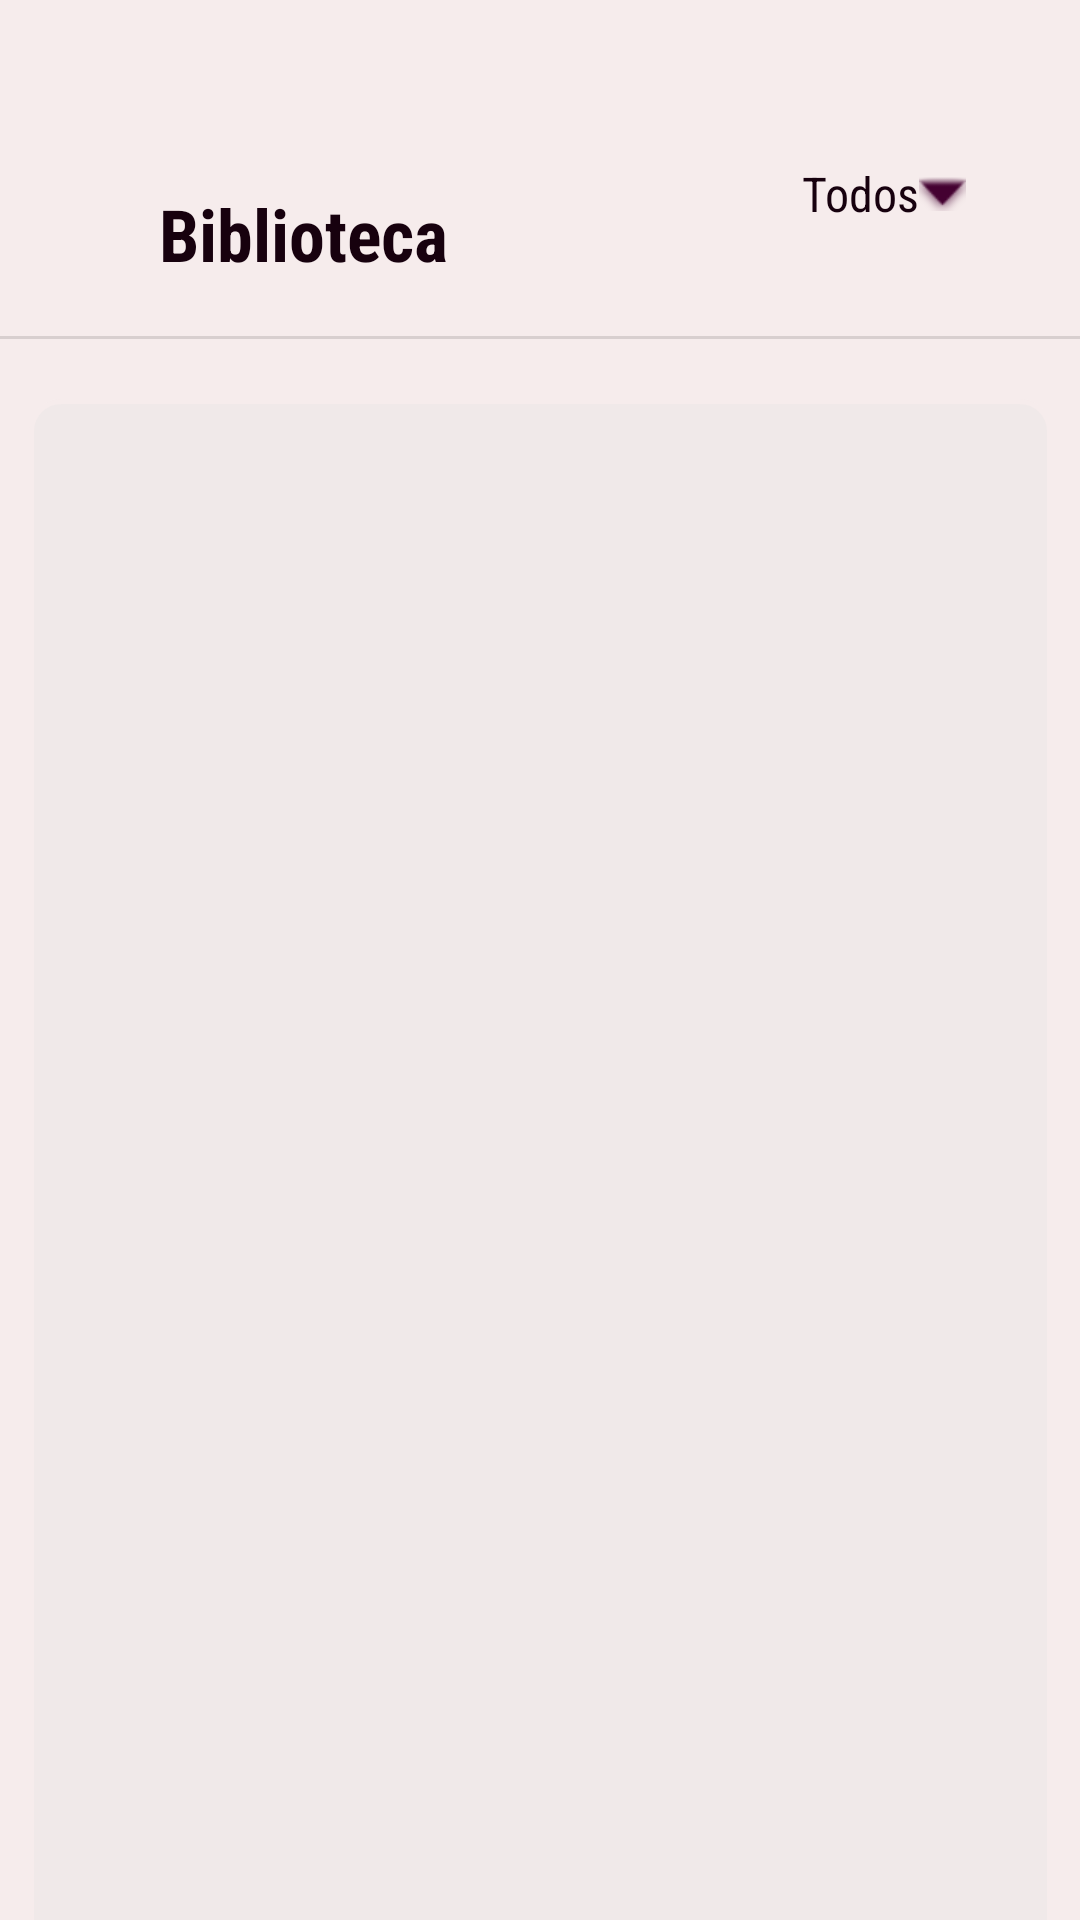

The Android layout XML behind this screen, and the referenced resources:
<!-- AndroidManifest.xml: application theme Theme.ResicApp -->
<!-- res/layout/fragment_library.xml -->
<androidx.constraintlayout.widget.ConstraintLayout xmlns:android="http://schemas.android.com/apk/res/android"
    xmlns:app="http://schemas.android.com/apk/res-auto"
    xmlns:tools="http://schemas.android.com/tools"
    android:layout_width="match_parent"
    android:layout_height="match_parent"
    tools:context="home.library.LibraryFragment">

    <TextView
        android:id="@+id/tv_pop_up"
        android:layout_width="wrap_content"
        android:layout_height="wrap_content"
        android:fontFamily="sans-serif-condensed"
        android:gravity="center"
        android:text="@string/all"
        android:textAlignment="center"
        android:textSize="16sp"
        app:drawableEndCompat="@android:drawable/arrow_down_float"
        app:drawableTint="#440131"
        app:guidelineUseRtl="false"
        app:layout_constraintBottom_toBottomOf="parent"
        app:layout_constraintEnd_toEndOf="parent"
        app:layout_constraintHorizontal_bias="0.757"
        app:layout_constraintStart_toEndOf="@+id/tv_label"
        app:layout_constraintTop_toTopOf="parent"
        app:layout_constraintVertical_bias="0.087"
        tools:ignore="TextSizeCheck"
        tools:text="todos" />

    <androidx.recyclerview.widget.RecyclerView
        android:id="@+id/rv_userProducts"
        android:layout_width="341dp"
        android:layout_height="569dp"
        android:layout_marginTop="20dp"
        android:background="@drawable/border"
        app:layout_constraintEnd_toEndOf="parent"
        app:layout_constraintHorizontal_bias="0.51"
        app:layout_constraintStart_toStartOf="parent"
        app:layout_constraintTop_toBottomOf="@+id/divider2"
        tools:listitem="@layout/user_products" />

    <TextView
        android:id="@+id/tv_label"
        android:layout_width="wrap_content"
        android:layout_height="wrap_content"
        android:fontFamily="sans-serif-condensed"
        android:text="@string/library"
        android:textSize="24sp"
        android:textStyle="bold"
        app:layout_constraintBottom_toBottomOf="@+id/divider2"
        app:layout_constraintEnd_toEndOf="parent"
        app:layout_constraintHorizontal_bias="0.201"
        app:layout_constraintStart_toStartOf="parent"
        app:layout_constraintTop_toTopOf="parent"
        app:layout_constraintVertical_bias="0.765"
        tools:text="Bibloteca" />

    <View
        android:id="@+id/divider2"
        android:layout_width="wrap_content"
        android:layout_height="1dp"
        android:layout_marginTop="112dp"
        android:background="?android:attr/listDivider"
        app:layout_constraintEnd_toEndOf="parent"
        app:layout_constraintHorizontal_bias="1.0"
        app:layout_constraintStart_toStartOf="parent"
        app:layout_constraintTop_toTopOf="parent" />

    <TextView
        android:id="@+id/tv_empty"
        android:layout_width="wrap_content"
        android:layout_height="wrap_content"
        android:text="@string/library_empty"
        android:textSize="20sp"
        android:visibility="gone"
        app:layout_constraintBottom_toBottomOf="parent"
        app:layout_constraintEnd_toEndOf="parent"
        app:layout_constraintStart_toStartOf="parent"
        app:layout_constraintTop_toTopOf="parent"
        app:layout_constraintVertical_bias="0.4" />


</androidx.constraintlayout.widget.ConstraintLayout>
<!-- res/layout/user_products.xml (included above) -->
<?xml version="1.0" encoding="utf-8"?>
<androidx.constraintlayout.widget.ConstraintLayout xmlns:android="http://schemas.android.com/apk/res/android"
    xmlns:app="http://schemas.android.com/apk/res-auto"
    xmlns:tools="http://schemas.android.com/tools"
    android:layout_width="match_parent"
    android:layout_height="wrap_content"
    android:layout_marginStart="10dp"
    android:layout_marginTop="15dp"
    android:layout_marginEnd="10dp"
    android:background="@drawable/rounded_rectangle">

    <TextView
        android:id="@+id/tv_p_type"
        android:layout_width="wrap_content"
        android:layout_height="wrap_content"
        android:layout_marginStart="14dp"
        android:layout_marginBottom="4dp"
        android:fontFamily="sans-serif-condensed"
        android:textSize="14sp"
        app:layout_constraintBottom_toTopOf="@+id/guideline3"
        app:layout_constraintEnd_toEndOf="parent"
        app:layout_constraintHorizontal_bias="0.009"
        app:layout_constraintStart_toEndOf="@+id/item_p_logo"
        tools:text="book" />

    <TextView
        android:id="@+id/tv_p_title"
        android:layout_width="163dp"
        android:layout_height="wrap_content"
        android:layout_marginStart="14dp"
        android:layout_marginTop="4dp"
        android:fontFamily="sans-serif-condensed"
        android:textSize="16sp"
        android:textStyle="bold"
        app:layout_constraintEnd_toEndOf="parent"
        app:layout_constraintHorizontal_bias="0.0"
        app:layout_constraintStart_toEndOf="@+id/item_p_logo"
        app:layout_constraintTop_toTopOf="@+id/guideline"
        tools:text="harry potter y la piedra filosofal" />

    <androidx.constraintlayout.widget.Guideline
        android:id="@+id/guideline"
        android:layout_width="wrap_content"
        android:layout_height="wrap_content"
        android:orientation="horizontal"
        app:layout_constraintGuide_begin="5dp" />

    <androidx.constraintlayout.widget.Guideline
        android:id="@+id/guideline3"
        android:layout_width="wrap_content"
        android:layout_height="wrap_content"
        android:orientation="horizontal"
        app:layout_constraintGuide_begin="102dp" />

    <ImageView
        android:id="@+id/item_p_logo"
        android:layout_width="74dp"
        android:layout_height="76dp"
        android:layout_marginStart="16dp"
        android:contentDescription="@string/item_logo_del_product"
        app:layout_constraintBottom_toTopOf="@+id/guideline3"
        app:layout_constraintStart_toStartOf="parent"
        app:layout_constraintTop_toTopOf="@+id/guideline"
        app:layout_constraintVertical_bias="0.38"
        tools:srcCompat="@drawable/wos_caravana" />

    <TextView
        android:id="@+id/tv_author"
        android:layout_width="wrap_content"
        android:layout_height="wrap_content"
        android:layout_marginStart="15dp"
        android:layout_marginTop="11dp"
        android:layout_marginBottom="12dp"
        android:fontFamily="sans-serif-condensed"
        app:layout_constraintBottom_toTopOf="@+id/tv_p_type"
        app:layout_constraintEnd_toEndOf="parent"
        app:layout_constraintHorizontal_bias="0.0"
        app:layout_constraintStart_toEndOf="@+id/item_p_logo"
        app:layout_constraintTop_toBottomOf="@+id/tv_p_title"
        tools:text="autor" />

</androidx.constraintlayout.widget.ConstraintLayout>
<!-- resources referenced by this layout -->
<resources>
  <!-- drawable border (drawable) -->
  <?xml version="1.0" encoding="utf-8"?>
  <shape xmlns:android="http://schemas.android.com/apk/res/android">
      <solid android:color="@color/backgroundBorder"/> 
      <stroke
          android:width="1.5dp"
          android:color="@color/border"/> 
      <corners android:radius="10dp"/> 
  </shape>
  <!-- drawable rounded_rectangle (drawable) -->
  <?xml version="1.0" encoding="utf-8"?>
  <shape xmlns:android="http://schemas.android.com/apk/res/android">
      <solid android:color="@color/rounded_rectangle"/> 
      <corners android:radius="13dp"/> 
      <stroke android:width="0.80dp" android:color="@color/rounded_rectangleBorder"/> 
  </shape>
  <!-- drawable wos_caravana: jpg bitmap (drawable, 166666 bytes) -->
  <string name="all">Todos</string>
  <string name="item_logo_del_product">Logo del producto</string>
  <string name="library">Biblioteca</string>
  <string name="library_empty">Aún no tienes ningún producto</string>
  <style name="Theme.ResicApp" parent="Base.Theme.ResicApp" />
  <color name="backgroundBorder">#F0E9E9</color>
  <color name="border">#F6ECEC</color>
  <color name="rounded_rectangle">#CAB6B6</color>
  <color name="rounded_rectangleBorder">#FFFFFF</color>
  <style name="Base.Theme.ResicApp" parent="Theme.Material3.DayNight.NoActionBar">
          
          
          <item name="colorPrimary">@color/colorPrimary</item>
          <item name="colorOnPrimary">@color/colorOnPrimary</item>
          <item name="android:textColor">@color/colorText</item>
          <item name="android:windowBackground">@color/colorBackground</item>
      </style>
  <color name="colorPrimary">#81EB75</color>
  <color name="colorOnPrimary">#000000</color>
  <color name="colorText">#17010E</color>
  <color name="colorBackground">#F6ECEC</color>
</resources>
